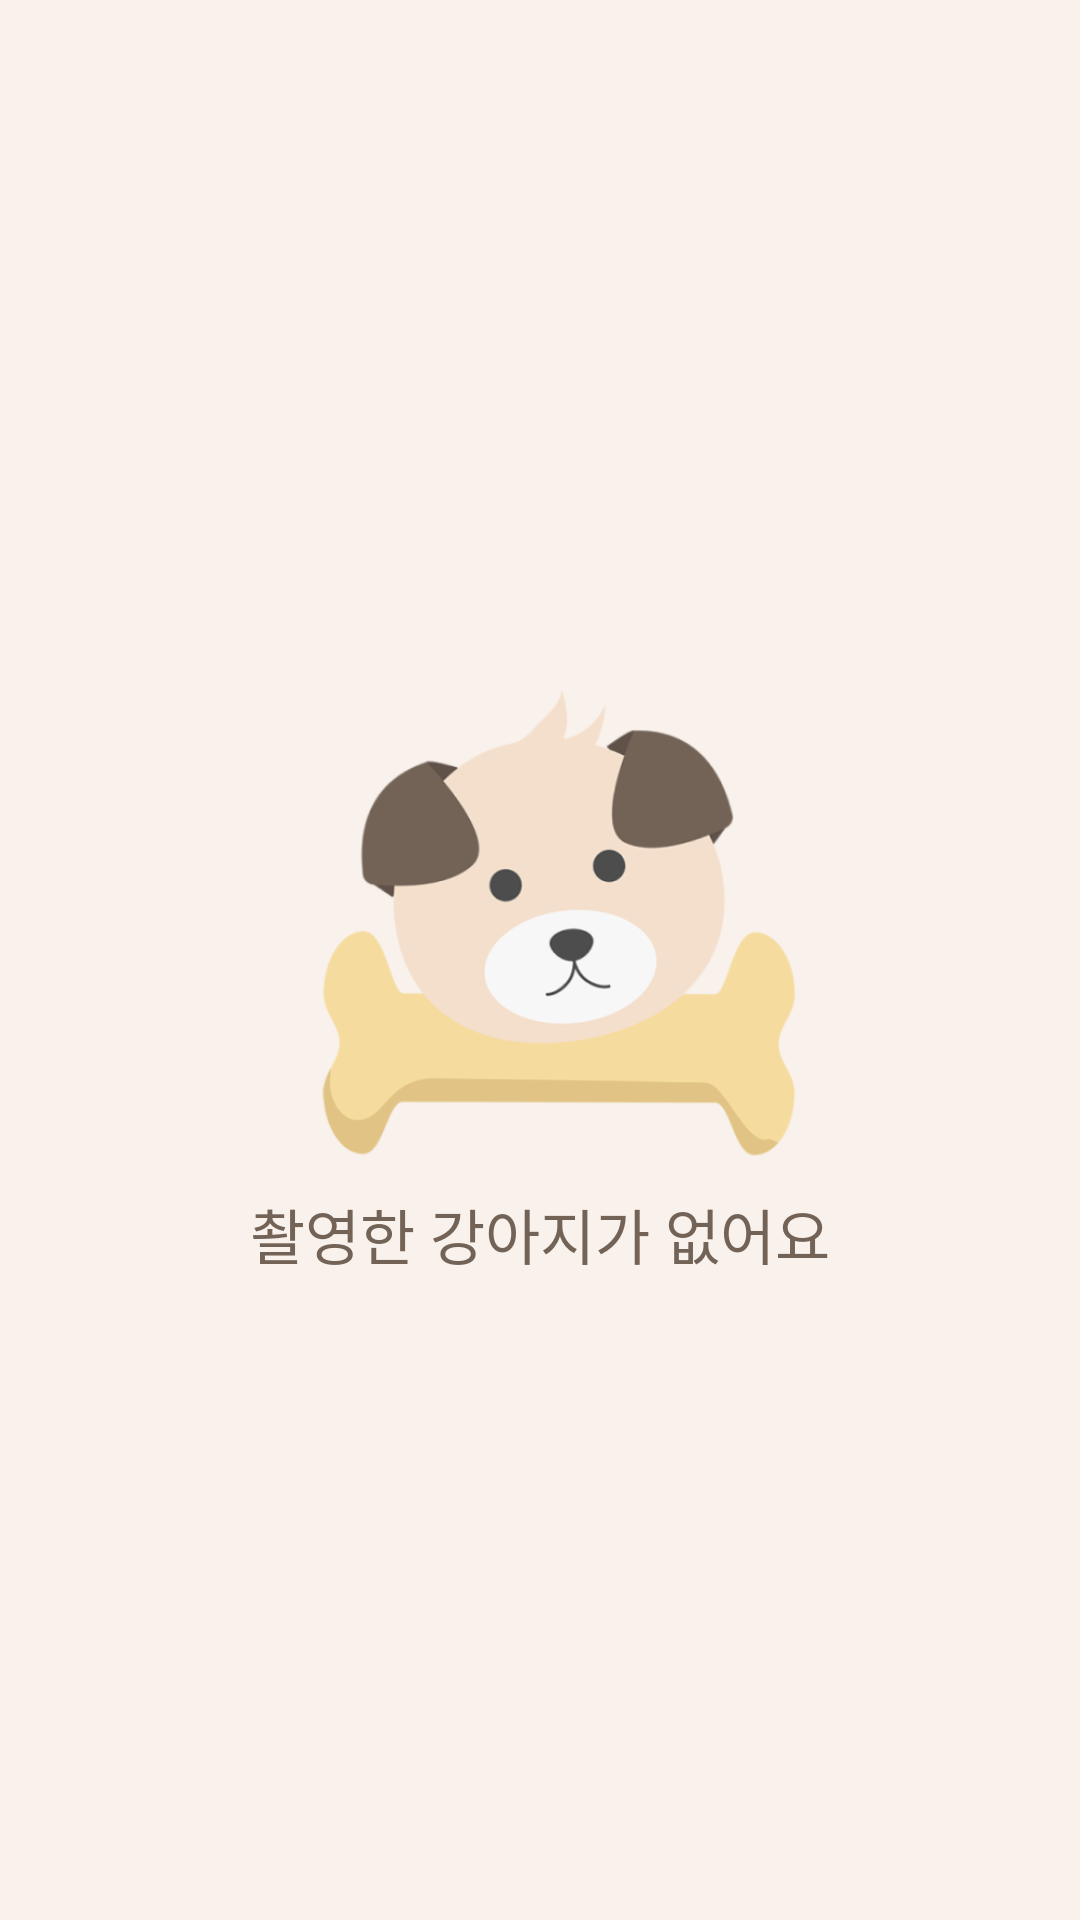

The Android layout XML behind this screen, and the referenced resources:
<!-- AndroidManifest.xml: application theme AppTheme -->
<!-- res/layout/activity_empty_album.xml -->
<?xml version="1.0" encoding="utf-8"?>
<LinearLayout xmlns:android="http://schemas.android.com/apk/res/android"
    xmlns:app="http://schemas.android.com/apk/res-auto"
    android:layout_width="match_parent"
    android:layout_height="match_parent"
    android:background="@color/softMainColor"
    android:gravity="center"
    android:orientation="vertical"
    android:weightSum="10">

    <ImageView
        android:id="@+id/empty_imageView"
        android:layout_width="wrap_content"
        android:layout_height="0dp"
        android:layout_weight="3"
        app:srcCompat="@drawable/test_puppy_icon" />

    <TextView
        android:id="@+id/empty_textView"
        android:layout_width="match_parent"
        android:layout_height="wrap_content"
        android:gravity="center"
        android:text="촬영한 강아지가 없어요"
        android:textColor="@color/mainTextColor"
        android:textSize="20dp" />
</LinearLayout>
<!-- resources referenced by this layout -->
<resources>
  <color name="mainTextColor">#736357</color>
  <color name="softMainColor">#f9f2ec</color>
  <!-- drawable test_puppy_icon: png bitmap (drawable, 46417 bytes) -->
  <style name="AppTheme" parent="Theme.AppCompat.Light.DarkActionBar">
  
          
          <item name="colorPrimary">@color/puppyBrown</item>
          <item name="colorPrimaryDark">@color/boneYellow</item>
          <item name="colorAccent">@color/puppyBrown</item>
  
  
      </style>
  <color name="puppyBrown">#736357</color>
  <color name="boneYellow">#f5db9e</color>
</resources>
